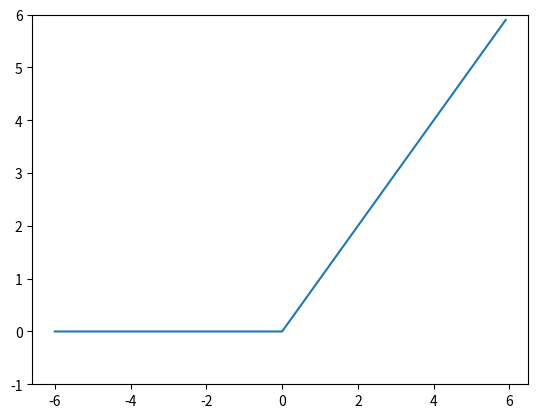

Recreate this plot in Python. (Note: this script raises an exception after producing the figure.)
# Rectified Linear Unit
'''
线性整流函数（Rectified Linear Unit, ReLU）,又称修正线性单元,
是一种人工神经网络中常用的激活函数（activation function），
通常指代以斜坡函数及其变种为代表的非线性函数。
'''
import numpy as np
import matplotlib.pylab as plt


def relu(x):
    return np.maximum(0, x)


x = np.arange(-6.0, 6.0, 0.1)
y = relu(x)
plt.plot(x, y)
plt.ylim(-1, 6)  # 指定y轴的范围
# plt.show()
plt.savefig("../images/图3-9ReLU函数.png")
